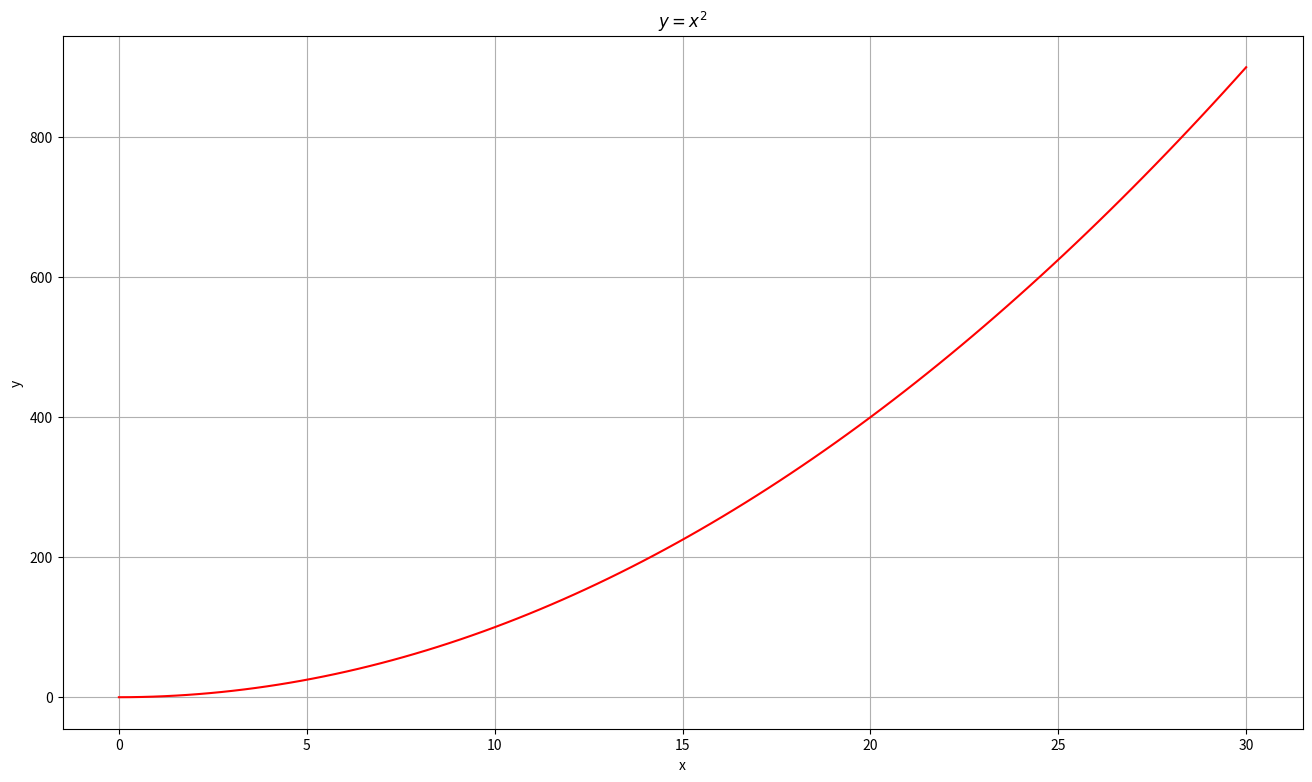

Write Python code to recreate this figure.
#!./venv/bin/python

import matplotlib.pyplot as plt
import numpy as np

def main():

    x = np.linspace(0, 30, 100)
    y = x**2

    plt.figure(figsize=(16,9))
    plt.grid(True)
    plt.title("$y=x^2$")
    plt.xlabel("x")
    plt.ylabel("y")
    plt.plot(x,y, color='red')
    plt.show()

if __name__ == "__main__":  
    main()
